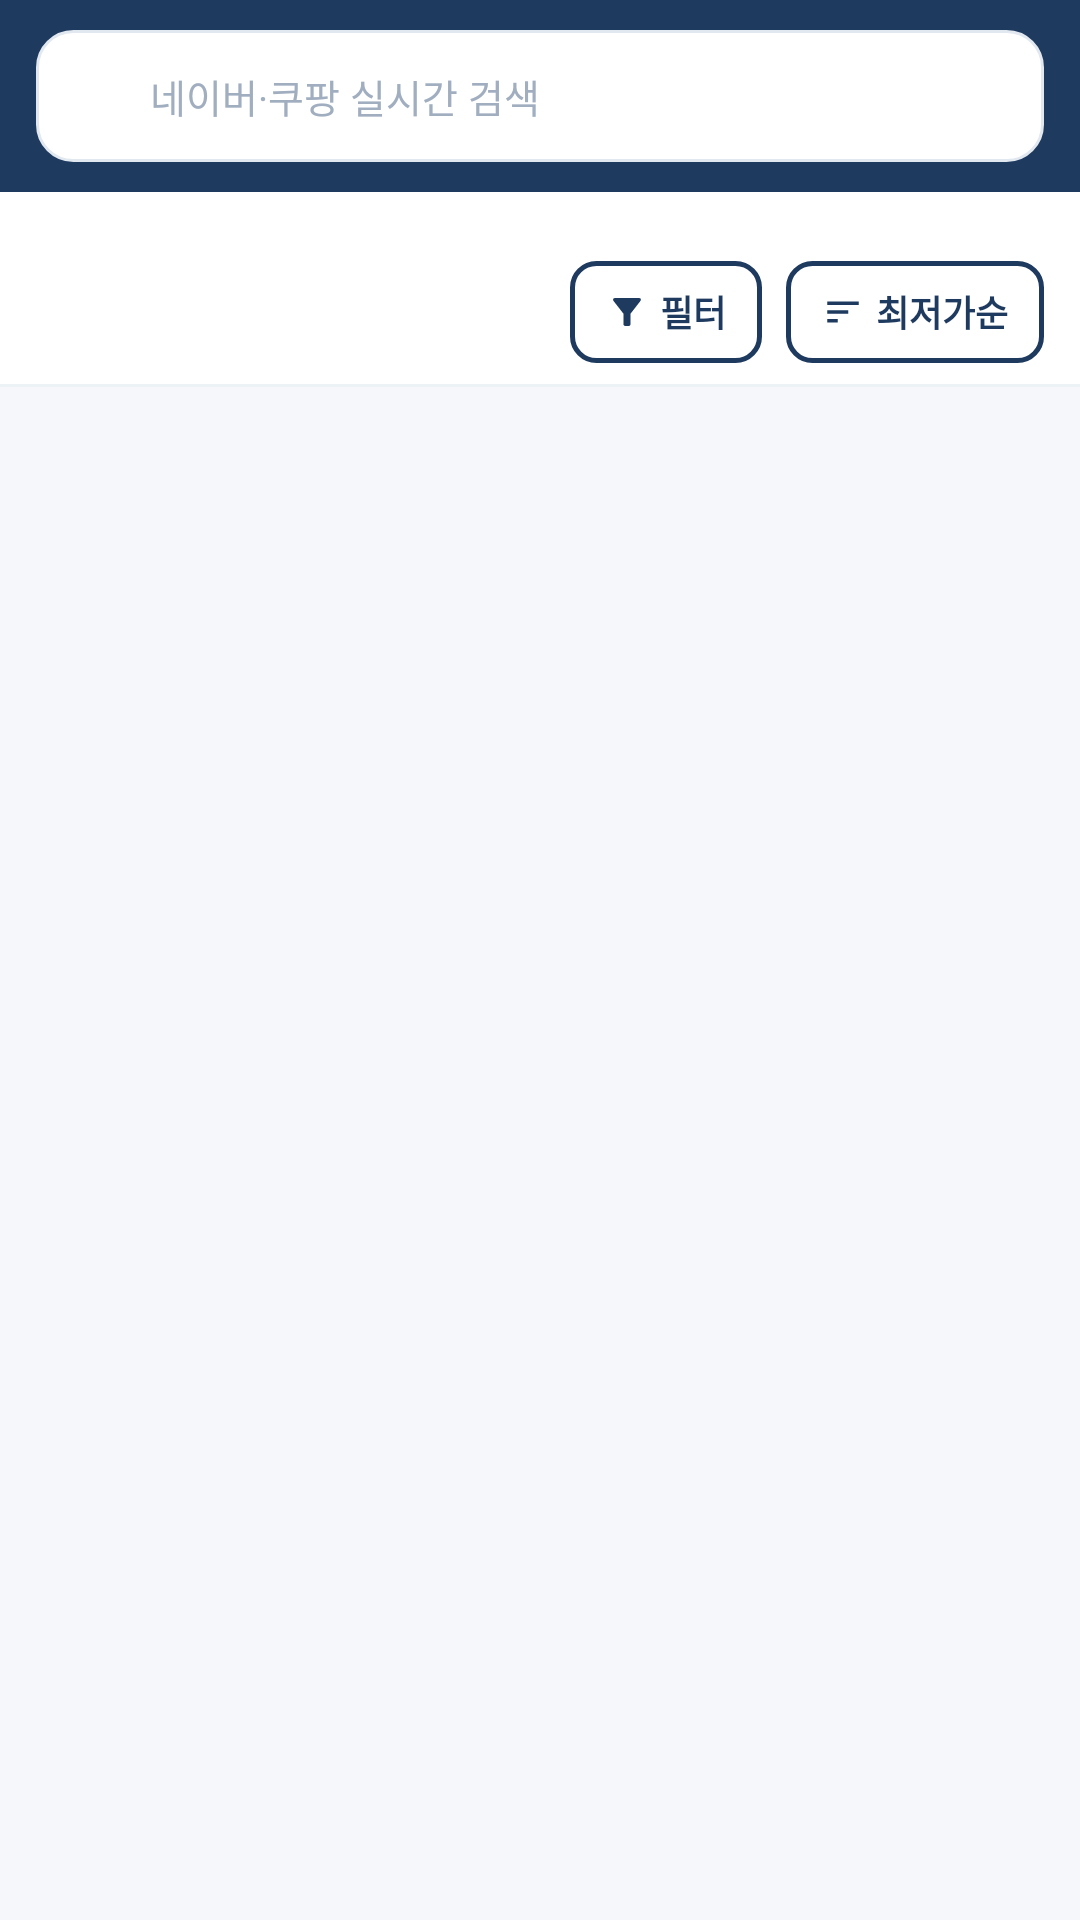

The Android layout XML behind this screen, and the referenced resources:
<!-- AndroidManifest.xml: application theme Theme.ShoppingApp -->
<!-- res/layout/fragment_product_list.xml -->
<?xml version="1.0" encoding="utf-8"?>
<LinearLayout xmlns:android="http://schemas.android.com/apk/res/android"
    xmlns:app="http://schemas.android.com/apk/res-auto"
    android:layout_width="match_parent" android:layout_height="match_parent"
    android:background="@color/bg_main" android:orientation="vertical">

    <LinearLayout android:layout_width="match_parent" android:layout_height="wrap_content"
        android:background="@color/primary_color" android:paddingHorizontal="12dp" android:paddingVertical="10dp"
        android:gravity="center_vertical">
        <LinearLayout android:layout_width="0dp" android:layout_height="44dp" android:layout_weight="1"
            android:background="@drawable/bg_search_box" android:gravity="center_vertical"
            android:orientation="horizontal" android:paddingHorizontal="12dp">
            <ImageView android:layout_width="18dp" android:layout_height="18dp"
                android:src="@drawable/ic_nav_search" app:tint="@color/text_secondary"/>
            <EditText android:id="@+id/et_search" android:layout_width="0dp" android:layout_height="match_parent"
                android:layout_weight="1" android:layout_marginStart="8dp" android:background="@null"
                android:hint="네이버·쿠팡 실시간 검색" android:textSize="13sp"
                android:textColor="@color/text_primary" android:textColorHint="@color/text_hint"
                android:imeOptions="actionSearch" android:inputType="text" android:singleLine="true"/>
            <ImageView android:id="@+id/btn_search_clear" android:layout_width="18dp" android:layout_height="18dp"
                android:src="@drawable/ic_check" android:visibility="gone" app:tint="@color/text_secondary"/>
        </LinearLayout>
    </LinearLayout>

    <HorizontalScrollView android:layout_width="match_parent" android:layout_height="wrap_content"
        android:background="@color/white" android:paddingVertical="8dp" android:scrollbars="none">
        <com.google.android.material.chip.ChipGroup android:id="@+id/chip_group_category"
            android:layout_width="wrap_content" android:layout_height="wrap_content"
            android:paddingHorizontal="12dp" app:singleSelection="true"/>
    </HorizontalScrollView>

    <LinearLayout android:layout_width="match_parent" android:layout_height="48dp"
        android:background="@color/white" android:gravity="center_vertical" android:paddingHorizontal="12dp">
        <TextView android:id="@+id/tv_result_count" android:layout_width="0dp" android:layout_height="wrap_content"
            android:layout_weight="1" android:textColor="@color/text_secondary" android:textSize="12sp"/>
        <LinearLayout android:id="@+id/btn_filter" android:layout_width="wrap_content" android:layout_height="34dp"
            android:layout_marginEnd="8dp" android:background="@drawable/bg_page_btn" android:gravity="center"
            android:orientation="horizontal" android:paddingHorizontal="12dp">
            <ImageView android:layout_width="14dp" android:layout_height="14dp"
                android:src="@drawable/ic_filter" app:tint="@color/primary_color"/>
            <TextView android:id="@+id/tv_filter_label" android:layout_width="wrap_content" android:layout_height="wrap_content"
                android:layout_marginStart="4dp" android:text="필터" android:textColor="@color/primary_color"
                android:textSize="12sp" android:textStyle="bold"/>
            <TextView android:id="@+id/tv_filter_badge" android:layout_width="18dp" android:layout_height="18dp"
                android:layout_marginStart="4dp" android:background="@drawable/bg_special_badge" android:gravity="center"
                android:textColor="@color/white" android:textSize="10sp" android:textStyle="bold" android:visibility="gone"/>
        </LinearLayout>
        <LinearLayout android:id="@+id/btn_sort" android:layout_width="wrap_content" android:layout_height="34dp"
            android:background="@drawable/bg_page_btn" android:gravity="center"
            android:orientation="horizontal" android:paddingHorizontal="12dp">
            <ImageView android:layout_width="14dp" android:layout_height="14dp"
                android:src="@drawable/ic_sort" app:tint="@color/primary_color"/>
            <TextView android:id="@+id/tv_sort_label" android:layout_width="wrap_content" android:layout_height="wrap_content"
                android:layout_marginStart="4dp" android:text="최저가순" android:textColor="@color/primary_color"
                android:textSize="12sp" android:textStyle="bold"/>
        </LinearLayout>
    </LinearLayout>

    <View android:layout_width="match_parent" android:layout_height="1dp" android:background="@color/divider_color"/>

    <FrameLayout android:layout_width="match_parent" android:layout_height="0dp" android:layout_weight="1">
        <androidx.recyclerview.widget.RecyclerView android:id="@+id/rv_products"
            android:layout_width="match_parent" android:layout_height="match_parent"
            android:padding="6dp" android:clipToPadding="false"/>
        <ProgressBar android:id="@+id/progress_list" android:layout_width="48dp" android:layout_height="48dp"
            android:layout_gravity="center" android:indeterminateTint="@color/primary_color" android:visibility="gone"/>
        <TextView android:id="@+id/tv_empty_state" android:layout_width="match_parent" android:layout_height="match_parent"
            android:gravity="center" android:text="검색 결과가 없습니다." android:textColor="@color/text_secondary"
            android:textSize="15sp" android:visibility="gone"/>
    </FrameLayout>

    <LinearLayout android:id="@+id/pagination_bar" android:layout_width="match_parent" android:layout_height="52dp"
        android:background="@color/white" android:gravity="center" android:orientation="horizontal" android:visibility="gone">
        <TextView android:id="@+id/btn_prev_page" android:layout_width="wrap_content" android:layout_height="36dp"
            android:layout_marginEnd="12dp" android:background="@drawable/bg_page_btn" android:gravity="center"
            android:paddingHorizontal="16dp" android:text="◀ 이전" android:textColor="@color/primary_color"
            android:textSize="13sp" android:textStyle="bold"/>
        <TextView android:id="@+id/tv_page_info" android:layout_width="wrap_content" android:layout_height="wrap_content"
            android:paddingHorizontal="12dp" android:text="1 / 1 페이지" android:textColor="@color/text_primary"
            android:textSize="14sp" android:textStyle="bold"/>
        <TextView android:id="@+id/btn_next_page" android:layout_width="wrap_content" android:layout_height="36dp"
            android:layout_marginStart="12dp" android:background="@drawable/bg_page_btn_filled" android:gravity="center"
            android:paddingHorizontal="16dp" android:text="다음 ▶" android:textColor="@color/white"
            android:textSize="13sp" android:textStyle="bold"/>
    </LinearLayout>
</LinearLayout>
<!-- resources referenced by this layout -->
<resources>
  <color name="bg_main">#F5F7FA</color>
  <color name="divider_color">#EDF2F7</color>
  <color name="primary_color">#1E3A5F</color>
  <color name="text_hint">#A0AEC0</color>
  <color name="text_primary">#1A202C</color>
  <color name="text_secondary">#718096</color>
  <color name="white">#FFFFFF</color>
  <!-- drawable bg_page_btn (drawable) -->
  <?xml version="1.0" encoding="utf-8"?>
  <shape xmlns:android="http://schemas.android.com/apk/res/android" android:shape="rectangle"><stroke android:width="1.5dp" android:color="#1E3A5F"/><corners android:radius="8dp"/><solid android:color="#FFFFFF"/></shape>
  <!-- drawable bg_page_btn_filled (drawable) -->
  <?xml version="1.0" encoding="utf-8"?>
  <shape xmlns:android="http://schemas.android.com/apk/res/android" android:shape="rectangle"><solid android:color="#1E3A5F"/><corners android:radius="8dp"/></shape>
  <!-- drawable bg_search_box (drawable) -->
  <?xml version="1.0" encoding="utf-8"?>
  <shape xmlns:android="http://schemas.android.com/apk/res/android" android:shape="rectangle"><solid android:color="#FFFFFF"/><corners android:radius="12dp"/><stroke android:width="1dp" android:color="#E2E8F0"/></shape>
  <!-- drawable bg_special_badge (drawable) -->
  <?xml version="1.0" encoding="utf-8"?>
  <shape xmlns:android="http://schemas.android.com/apk/res/android" android:shape="rectangle"><solid android:color="#E74C3C"/><corners android:radius="4dp"/></shape>
  <!-- drawable ic_check (drawable) -->
  <?xml version="1.0" encoding="utf-8"?>
  <vector xmlns:android="http://schemas.android.com/apk/res/android" android:width="24dp" android:height="24dp" android:viewportWidth="24" android:viewportHeight="24"><path android:fillColor="#1E3A5F" android:pathData="M9,16.17L4.83,12l-1.42,1.41L9,19 21,7l-1.41,-1.41z"/></vector>
  <!-- drawable ic_filter (drawable) -->
  <?xml version="1.0" encoding="utf-8"?>
  <vector xmlns:android="http://schemas.android.com/apk/res/android" android:width="24dp" android:height="24dp" android:viewportWidth="24" android:viewportHeight="24"><path android:fillColor="#FF000000" android:pathData="M4.25,5.61C6.27,8.2 10,13 10,13v6c0,0.55 0.45,1 1,1h2c0.55,0 1,-0.45 1,-1v-6s3.72,-4.8 5.74,-7.39C20.25,4.95 19.78,4 18.95,4H5.04C4.21,4 3.74,4.95 4.25,5.61z"/></vector>
  <!-- drawable ic_sort (drawable) -->
  <?xml version="1.0" encoding="utf-8"?>
  <vector xmlns:android="http://schemas.android.com/apk/res/android" android:width="24dp" android:height="24dp" android:viewportWidth="24" android:viewportHeight="24"><path android:fillColor="#FF000000" android:pathData="M3,18h6v-2H3v2zM3,6v2h18V6H3zM3,13h12v-2H3v2z"/></vector>
  <style name="Theme.ShoppingApp" parent="Theme.Material3.Light.NoActionBar">
          <item name="colorPrimary">@color/primary_color</item>
          <item name="colorPrimaryVariant">@color/primary_dark</item>
          <item name="colorOnPrimary">@color/white</item>
          <item name="colorSecondary">@color/deal_red</item>
          <item name="android:statusBarColor">@color/primary_color</item>
      </style>
  <color name="primary_dark">#0D2137</color>
  <color name="deal_red">#E74C3C</color>
</resources>
